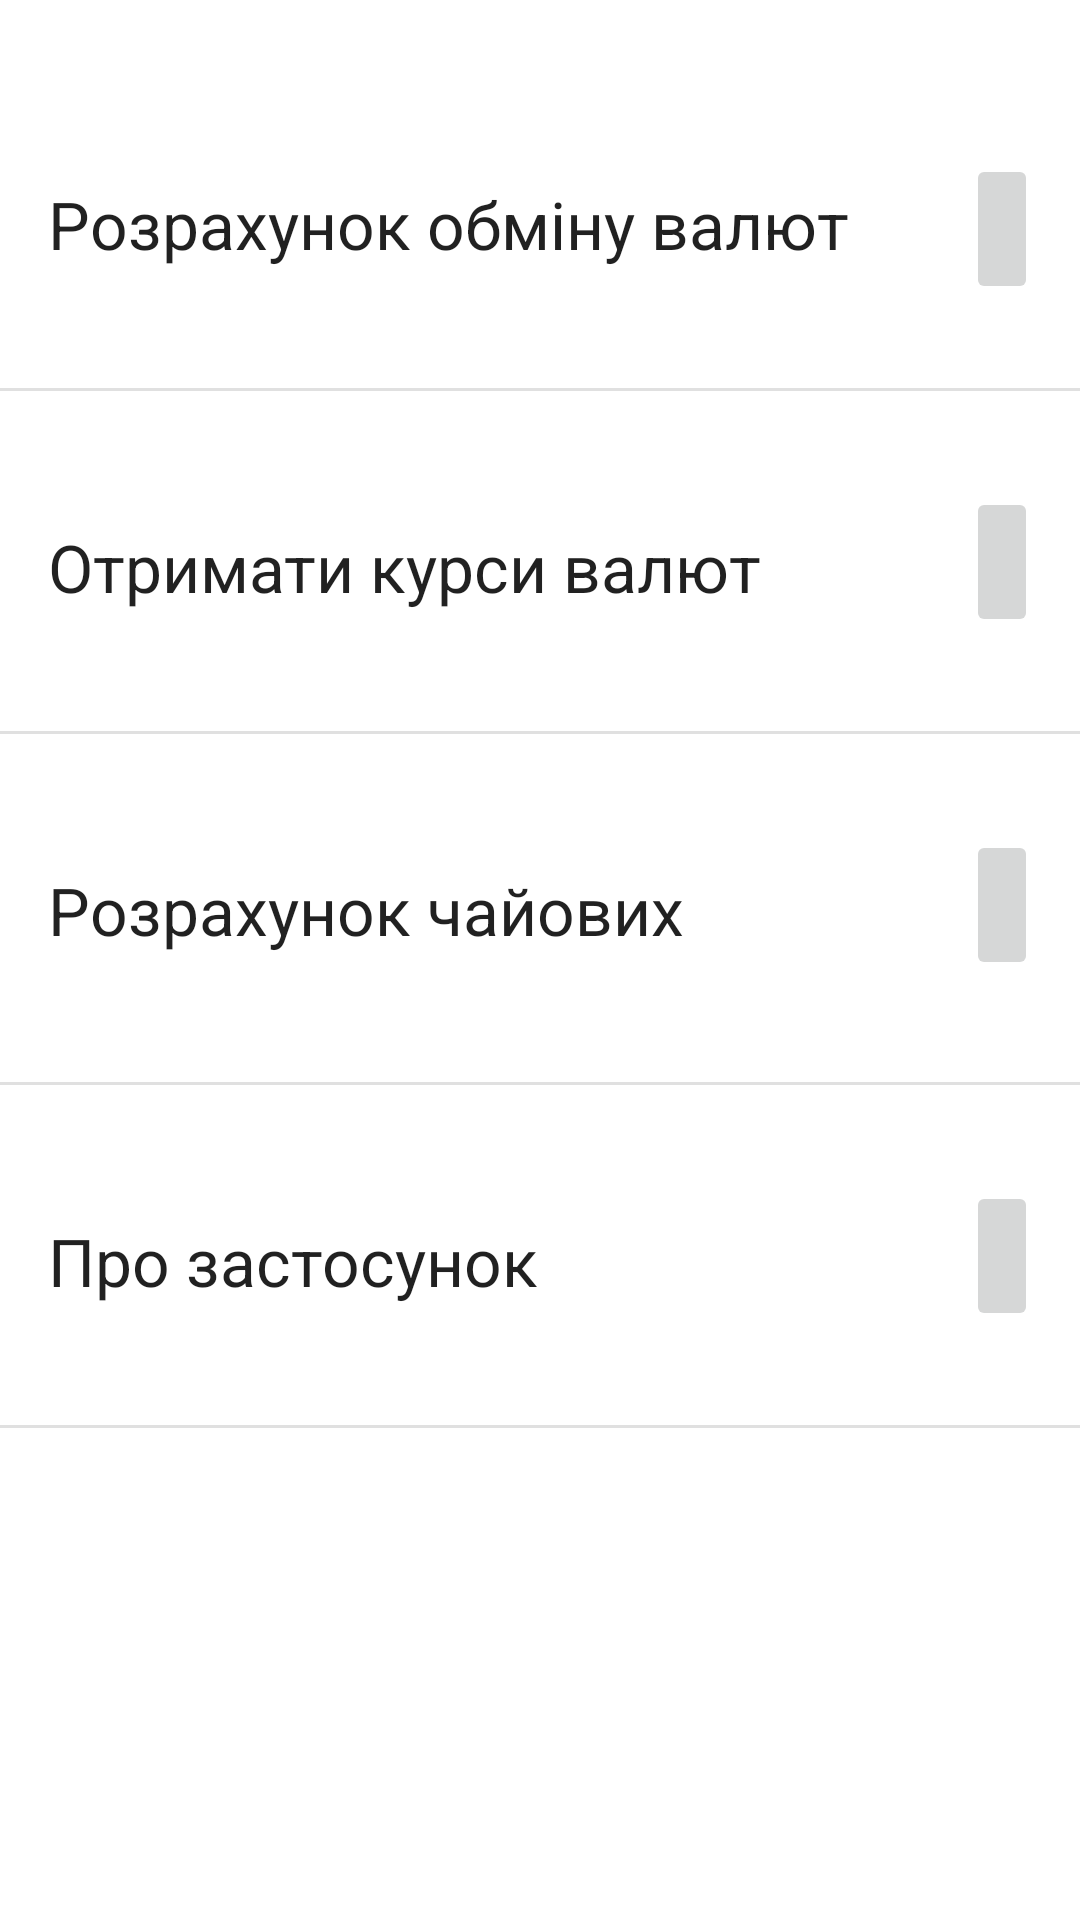

The Android layout XML behind this screen, and the referenced resources:
<!-- AndroidManifest.xml: application theme Theme.MyApplication -->
<!-- res/layout/fragment_main_host.xml -->
<?xml version="1.0" encoding="utf-8"?>
<FrameLayout xmlns:android="http://schemas.android.com/apk/res/android"
    xmlns:tools="http://schemas.android.com/tools"
    android:layout_width="match_parent"
    android:layout_height="match_parent">

    <androidx.constraintlayout.widget.ConstraintLayout xmlns:app="http://schemas.android.com/apk/res-auto"
        android:id="@+id/main_activity"
        android:layout_width="match_parent"
        android:layout_height="match_parent">

        <androidx.constraintlayout.widget.Guideline
            android:id="@+id/guideline"
            android:layout_width="wrap_content"
            android:layout_height="wrap_content"
            android:orientation="vertical"
            app:layout_constraintGuide_begin="16dp" />

        <ImageButton
            android:id="@+id/currency_calc_btn"
            android:layout_width="wrap_content"
            android:layout_height="50dp"
            android:layout_marginBottom="28dp"
            android:contentDescription="@string/content_link_calculator"
            android:onClick="onClick"
            app:layout_constraintBottom_toTopOf="@+id/divider"
            app:layout_constraintStart_toStartOf="@+id/guideline3"
            app:srcCompat="@drawable/baseline_arrow_forward_24"
            tools:srcCompat="@drawable/baseline_arrow_forward_24" />

        <androidx.constraintlayout.widget.Guideline
            android:id="@+id/guideline3"
            android:layout_width="wrap_content"
            android:layout_height="wrap_content"
            android:orientation="vertical"
            app:layout_constraintGuide_begin="322dp" />

        <ImageButton
            android:id="@+id/currency_list_btn"
            android:layout_width="wrap_content"
            android:layout_height="50dp"
            android:layout_marginTop="32dp"
            android:contentDescription="@string/content_link_calculator"
            android:onClick="onClick"
            app:layout_constraintStart_toStartOf="@+id/guideline3"
            app:layout_constraintTop_toBottomOf="@+id/divider"
            app:srcCompat="@drawable/baseline_arrow_forward_24"
            tools:srcCompat="@drawable/baseline_arrow_forward_24" />

        <TextView
            android:id="@+id/textView"
            android:layout_width="wrap_content"
            android:layout_height="0dp"
            android:layout_marginTop="60dp"
            android:text="@string/link_currency_exchange"
            android:textAppearance="@style/TextAppearance.AppCompat.Large"
            app:layout_constraintStart_toStartOf="@+id/guideline"
            app:layout_constraintTop_toTopOf="parent" />

        <View
            android:id="@+id/divider"
            android:layout_width="409dp"
            android:layout_height="1dp"
            android:layout_marginTop="40dp"
            android:background="?android:attr/listDivider"
            app:layout_constraintEnd_toEndOf="parent"
            app:layout_constraintStart_toStartOf="parent"
            app:layout_constraintTop_toBottomOf="@+id/textView" />

        <TextView
            android:id="@+id/textView2"
            android:layout_width="wrap_content"
            android:layout_height="wrap_content"
            android:layout_marginTop="44dp"
            android:text="@string/link_exchange_ratio"
            android:textAppearance="@style/TextAppearance.AppCompat.Large"
            app:layout_constraintStart_toStartOf="@+id/guideline"
            app:layout_constraintTop_toBottomOf="@+id/divider" />

        <View
            android:id="@+id/divider2"
            android:layout_width="409dp"
            android:layout_height="1dp"
            android:layout_marginTop="40dp"
            android:background="?android:attr/listDivider"
            app:layout_constraintEnd_toEndOf="parent"
            app:layout_constraintStart_toStartOf="parent"
            app:layout_constraintTop_toBottomOf="@+id/textView2" />

        <TextView
            android:id="@+id/textView3"
            android:layout_width="wrap_content"
            android:layout_height="wrap_content"
            android:layout_marginTop="44dp"
            android:text="@string/link_tip_calculation"
            android:textAppearance="@style/TextAppearance.AppCompat.Large"
            app:layout_constraintStart_toStartOf="@+id/guideline"
            app:layout_constraintTop_toBottomOf="@+id/divider2" />

        <ImageButton
            android:id="@+id/tip_calculator_btn"
            android:layout_width="wrap_content"
            android:layout_height="50dp"
            android:layout_marginTop="32dp"
            android:onClick="onClick"
            app:layout_constraintStart_toStartOf="@+id/guideline3"
            app:layout_constraintTop_toBottomOf="@+id/divider2"
            app:srcCompat="@drawable/baseline_arrow_forward_24" />

        <View
            android:id="@+id/divider3"
            android:layout_width="0dp"
            android:layout_height="1dp"
            android:layout_marginTop="40dp"
            android:background="?android:attr/listDivider"
            app:layout_constraintBottom_toBottomOf="parent"
            app:layout_constraintStart_toStartOf="parent"
            app:layout_constraintTop_toBottomOf="@+id/textView3"
            app:layout_constraintVertical_bias="0.01" />

        <TextView
            android:id="@+id/textView4"
            android:layout_width="wrap_content"
            android:layout_height="wrap_content"
            android:layout_marginTop="44dp"
            android:text="@string/link_general_info"
            android:textAppearance="@style/TextAppearance.AppCompat.Large"
            app:layout_constraintStart_toStartOf="@+id/guideline"
            app:layout_constraintTop_toBottomOf="@+id/divider3" />

        <ImageButton
            android:id="@+id/about_btn"
            android:layout_width="wrap_content"
            android:layout_height="50dp"
            android:layout_marginTop="32dp"
            android:onClick="onClick"
            app:layout_constraintStart_toStartOf="@+id/guideline3"
            app:layout_constraintTop_toBottomOf="@+id/divider3"
            app:srcCompat="@drawable/baseline_arrow_forward_24" />

        <View
            android:id="@+id/divider4"
            android:layout_width="0dp"
            android:layout_height="1dp"
            android:layout_marginTop="40dp"
            android:background="?android:attr/listDivider"
            app:layout_constraintStart_toStartOf="parent"
            app:layout_constraintTop_toBottomOf="@+id/textView4" />

    </androidx.constraintlayout.widget.ConstraintLayout>
</FrameLayout>
<!-- resources referenced by this layout -->
<resources>
  <string name="content_link_calculator">goto currency calculator</string>
  <string name="link_currency_exchange" translatable="false">Розрахунок обміну валют</string>
  <string name="link_exchange_ratio" translatable="false">Отримати курси валют</string>
  <string name="link_general_info">Про застосунок</string>
  <string name="link_tip_calculation">Розрахунок чайових</string>
  <style name="Theme.MyApplication" parent="Theme.MaterialComponents.DayNight.NoActionBar">
          
          <item name="colorPrimary">@color/primary</item>
          <item name="colorPrimaryVariant">@color/primaryVariant</item>
          <item name="colorOnPrimary">@color/onPrimary</item>
          
          <item name="colorSecondary">@color/secondary</item>
          <item name="colorSecondaryVariant">@color/teal_700</item>
          <item name="colorOnSecondary">@color/onSecondary</item>
          
          <item name="android:statusBarColor">?attr/colorPrimaryVariant</item>
          
      </style>
  <color name="primary">#73818a</color>
  <color name="primaryVariant">#21005D</color>
  <color name="onPrimary">#FFFFFF</color>
  <color name="secondary">#F9AA33</color>
  <color name="teal_700">#FF018786</color>
  <color name="onSecondary">#FF018786</color>
</resources>
